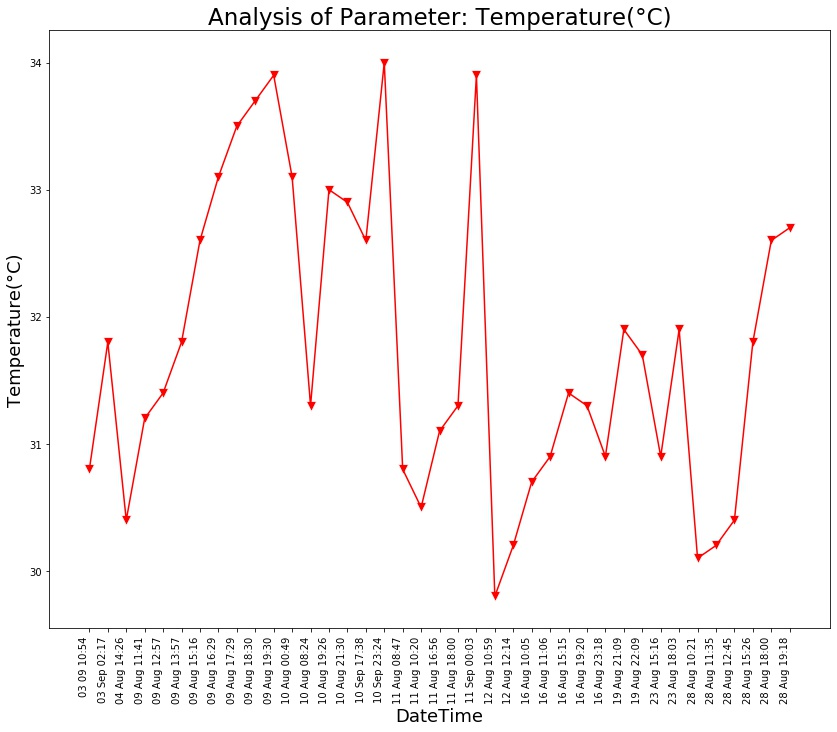

Source data for this figure (header and first rows):
Unnamed: 0, DateTime, Date, Time, Temperature(°C)
0.0, 04 Aug 14:26, 04 Aug 2021, 14:26:24, 30.4
1.0, 09 Aug 11:41, 09 Aug 2021, 11:41:48, 31.2
2.0, 09 Aug 12:57, 09 Aug 2021, 12:57:04, 31.4
3.0, 09 Aug 13:57, 09 Aug 2021, 13:57:19, 31.8
4.0, 09 Aug 15:16, 09 Aug 2021, 15:16:19, 32.6
5.0, 09 Aug 16:29, 09 Aug 2021, 16:29:24, 33.1
6.0, 09 Aug 17:29, 09 Aug 2021, 17:29:51, 33.5
7.0, 09 Aug 18:30, 09 Aug 2021, 18:30:16, 33.7
8.0, 09 Aug 19:30, 09 Aug 2021, 19:30:40, 33.9
9.0, 10 Aug 00:49, 10 Aug 2021, 00:49:39, 33.1
10.0, 10 Aug 08:24, 10 Aug 2021, 08:24:01, 31.3
11.0, 10 Aug 19:26, 10 Aug 2021, 19:26:33, 33.0
12.0, 10 Aug 21:30, 10 Aug 2021, 21:30:23, 32.9
13.0, 11 Aug 08:47, 11 Aug 2021, 08:47:06, 30.8
14.0, 11 Aug 10:20, 11 Aug 2021, 10:20:04, 30.5
15.0, 11 Aug 16:56, 11 Aug 2021, 16:56:21, 31.1
16.0, 11 Aug 18:00, 11 Aug 2021, 18:00:02, 31.3
17.0, 12 Aug 10:59, 12 Aug 2021, 10:59:37, 29.8
18.0, 12 Aug 12:14, 12 Aug 2021, 12:14:31, 30.2
19.0, 16 Aug 10:05, 16 Aug 2021, 10:05:25, 30.7
20.0, 16 Aug 11:06, 16 Aug 2021, 11:06:03, 30.9
21.0, 16 Aug 15:15, 16 Aug 2021, 15:15:28, 31.4
22.0, 16 Aug 19:20, 16 Aug 2021, 19:20:17, 31.3
23.0, 16 Aug 23:18, 16 Aug 2021, 23:18:09, 30.9
24.0, 19 Aug 21:09, 19 Aug 2021, 21:09:25, 31.9
25.0, 19 Aug 22:09, 19 Aug 2021, 22:09:52, 31.7
26.0, 23 Aug 15:16, 23 Aug 2021, 15:16:38, 30.9
27.0, 23 Aug 18:03, 23 Aug 2021, 18:03:46, 31.9
28.0, 28 Aug 10:21, 28 Aug 2021, 10:21:18, 30.1
29.0, 28 Aug 11:35, 28 Aug 2021, 11:35:06, 30.2
30.0, 28 Aug 12:45, 28 Aug 2021, 12:45:39, 30.4
31.0, 28 Aug 15:26, 28 Aug 2021, 15:26:51, 31.8
32.0, 28 Aug 18:00, 28 Aug 2021, 18:00:08, 32.6
33.0, 28 Aug 19:18, 28 Aug 2021, 19:18:38, 32.7
, 03 Sep 02:17, 03 Sep 2021, 02:17:33, 31.8
, 03 09 10:54, 03 Sep 2021, 10:54:46, 30.8
, 10 Sep 17:38, 10 Sep 2021, 17:38:26, 32.6
, 10 Sep 23:24, 10 Sep 2021, 23:24:03, 34.0
, 11 Sep 00:03, 11 Sep 2021, 00:03:49, 33.9
